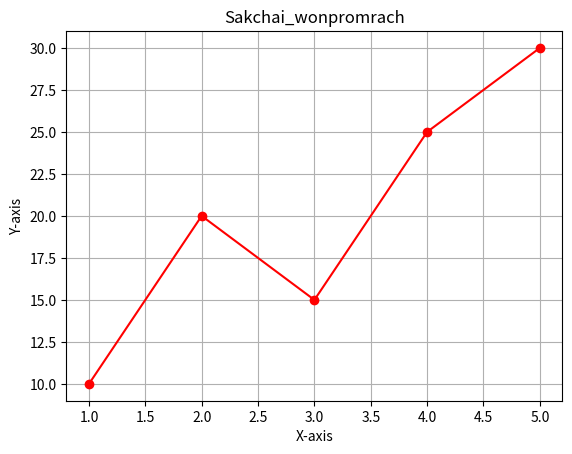

The matplotlib source for this figure:
import matplotlib.pyplot as plt

x= [1,2,3,4,5]
y = [10,20,15,25,30]

plt.plot(x, y, marker='o' , linestyle='-', color='r')
plt.xlabel('X-axis')
plt.ylabel('Y-axis')
plt.title('Simple Line Plot')
plt.grid(True)
plt.title('Sakchai_wonpromrach')

plt.show()